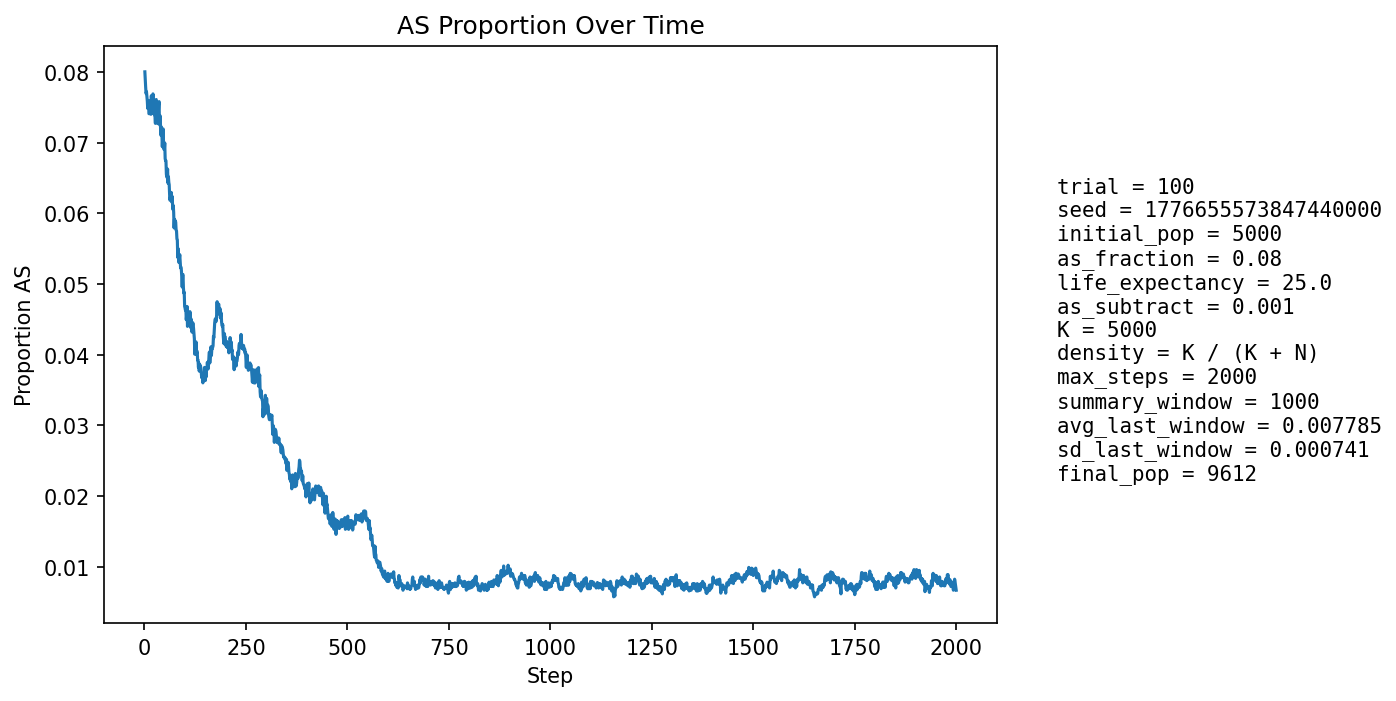

The file beside this chart, header and first rows:
step, population_size, births, newborn_AA, newborn_AS, newborn_SS, prop_newborn_AA, prop_newborn_AS, prop_newborn_SS, prop_repro_AA, prop_repro_AS, prop_AS_population
1, 5399, 1295, 1187, 107, 1, 0.9166, 0.08263, 0.0007722, 0.9212, 0.07876, 0.08001
2, 5585, 1247, 1149, 95, 3, 0.9214, 0.07618, 0.002406, 0.9214, 0.07864, 0.07878
3, 5758, 1227, 1136, 91, 0, 0.9258, 0.07416, 0.0, 0.9214, 0.07855, 0.0778
4, 5914, 1214, 1124, 88, 2, 0.9259, 0.07249, 0.001647, 0.9203, 0.07966, 0.07694
5, 6140, 1290, 1189, 100, 1, 0.9217, 0.07752, 0.0007752, 0.9197, 0.08026, 0.0772
6, 6364, 1338, 1236, 99, 3, 0.9238, 0.07399, 0.002242, 0.9205, 0.07948, 0.07652
7, 6588, 1374, 1271, 101, 2, 0.925, 0.07351, 0.001456, 0.9212, 0.0788, 0.0759
8, 6801, 1399, 1297, 99, 3, 0.9271, 0.07076, 0.002144, 0.9223, 0.07773, 0.07484
9, 7020, 1434, 1319, 114, 1, 0.9198, 0.0795, 0.0006974, 0.9226, 0.0774, 0.07593
10, 7241, 1470, 1353, 115, 2, 0.9204, 0.07823, 0.001361, 0.9233, 0.07668, 0.07596
11, 7464, 1506, 1402, 101, 3, 0.9309, 0.06707, 0.001992, 0.924, 0.07596, 0.07409
12, 7680, 1535, 1424, 111, 0, 0.9277, 0.07231, 0.0, 0.9258, 0.07421, 0.07409
13, 7857, 1536, 1421, 113, 2, 0.9251, 0.07357, 0.001302, 0.9256, 0.07444, 0.0742
14, 8024, 1551, 1422, 127, 2, 0.9168, 0.08188, 0.001289, 0.9245, 0.07548, 0.07565
15, 8178, 1570, 1450, 119, 1, 0.9236, 0.0758, 0.0006369, 0.9259, 0.0741, 0.07508
16, 8324, 1593, 1478, 112, 3, 0.9278, 0.07031, 0.001883, 0.9264, 0.07361, 0.074
17, 8454, 1606, 1464, 139, 3, 0.9116, 0.08655, 0.001868, 0.9267, 0.07335, 0.07665
18, 8579, 1618, 1511, 107, 0, 0.9339, 0.06613, 0.0, 0.9251, 0.07489, 0.07413
19, 8689, 1628, 1489, 138, 1, 0.9146, 0.08477, 0.0006143, 0.9249, 0.07508, 0.07653
20, 8792, 1640, 1513, 124, 3, 0.9226, 0.07561, 0.001829, 0.9254, 0.07463, 0.07598
21, 8882, 1648, 1511, 134, 3, 0.9169, 0.08131, 0.00182, 0.9237, 0.07631, 0.0769
22, 8963, 1655, 1540, 113, 2, 0.9305, 0.06828, 0.001208, 0.926, 0.07398, 0.07509
23, 9038, 1662, 1532, 128, 2, 0.9218, 0.07702, 0.001203, 0.9235, 0.07651, 0.0759
24, 9103, 1666, 1549, 116, 1, 0.9298, 0.06963, 0.0006002, 0.9235, 0.07654, 0.0747
25, 9155, 1672, 1553, 116, 3, 0.9288, 0.06938, 0.001794, 0.9226, 0.07741, 0.07384
26, 9206, 1678, 1553, 120, 5, 0.9255, 0.07151, 0.00298, 0.9242, 0.07577, 0.07376
27, 9255, 1684, 1568, 115, 1, 0.9311, 0.06829, 0.0005938, 0.9239, 0.07609, 0.07272
28, 9294, 1686, 1531, 151, 4, 0.9081, 0.08956, 0.002372, 0.9249, 0.0751, 0.07596
29, 9330, 1689, 1549, 137, 3, 0.9171, 0.08111, 0.001776, 0.9267, 0.07331, 0.0761
30, 9362, 1691, 1573, 116, 2, 0.9302, 0.0686, 0.001183, 0.9266, 0.07345, 0.07434
31, 9389, 1694, 1572, 119, 3, 0.928, 0.07025, 0.001771, 0.9283, 0.07171, 0.07402
32, 9415, 1697, 1573, 120, 4, 0.9269, 0.07071, 0.002357, 0.9253, 0.07475, 0.07371
33, 9438, 1699, 1584, 114, 1, 0.9323, 0.0671, 0.0005886, 0.9244, 0.07556, 0.07268
34, 9453, 1700, 1558, 135, 7, 0.9165, 0.07941, 0.004118, 0.9252, 0.07478, 0.07416
35, 9472, 1702, 1558, 142, 2, 0.9154, 0.08343, 0.001175, 0.9258, 0.0742, 0.07527
36, 9485, 1702, 1561, 137, 4, 0.9172, 0.08049, 0.00235, 0.9263, 0.07368, 0.0758
37, 9495, 1704, 1594, 103, 7, 0.9354, 0.06045, 0.004108, 0.9271, 0.07292, 0.07267
38, 9507, 1705, 1586, 116, 3, 0.9302, 0.06804, 0.00176, 0.926, 0.07403, 0.07247
39, 9515, 1705, 1567, 134, 4, 0.9191, 0.07859, 0.002346, 0.9244, 0.07559, 0.07378
40, 9526, 1706, 1601, 103, 2, 0.9385, 0.06038, 0.001172, 0.9243, 0.07571, 0.07107
41, 9534, 1706, 1576, 128, 2, 0.9238, 0.07503, 0.001172, 0.9272, 0.07284, 0.07227
42, 9542, 1706, 1585, 119, 2, 0.9291, 0.06975, 0.001172, 0.928, 0.07199, 0.07158
43, 9547, 1706, 1585, 118, 3, 0.9291, 0.06917, 0.001758, 0.9266, 0.07336, 0.07112
44, 9552, 1707, 1599, 105, 3, 0.9367, 0.06151, 0.001757, 0.9287, 0.07127, 0.06941
45, 9558, 1707, 1576, 130, 1, 0.9233, 0.07616, 0.0005858, 0.928, 0.07205, 0.07083
46, 9563, 1708, 1570, 136, 2, 0.9192, 0.07963, 0.001171, 0.929, 0.07098, 0.07194
47, 9569, 1708, 1598, 109, 1, 0.9356, 0.06382, 0.0005855, 0.9302, 0.06976, 0.07002
48, 9572, 1708, 1600, 107, 1, 0.9368, 0.06265, 0.0005855, 0.9323, 0.06771, 0.06906
49, 9578, 1709, 1593, 115, 1, 0.9321, 0.06729, 0.0005851, 0.9303, 0.06968, 0.06901
50, 9577, 1708, 1577, 128, 3, 0.9233, 0.07494, 0.001756, 0.9287, 0.07127, 0.06996
51, 9580, 1709, 1605, 104, 0, 0.9391, 0.06085, 0.0, 0.9308, 0.06925, 0.06775
52, 9578, 1709, 1595, 111, 3, 0.9333, 0.06495, 0.001755, 0.9316, 0.06842, 0.06745
53, 9580, 1710, 1592, 116, 2, 0.931, 0.06784, 0.00117, 0.932, 0.06798, 0.06743
54, 9581, 1710, 1607, 101, 2, 0.9398, 0.05906, 0.00117, 0.931, 0.06901, 0.06555
55, 9584, 1709, 1602, 106, 1, 0.9374, 0.06202, 0.0005851, 0.933, 0.067, 0.06511
56, 9581, 1709, 1591, 116, 2, 0.931, 0.06788, 0.00117, 0.9332, 0.06679, 0.06544
57, 9583, 1710, 1585, 123, 2, 0.9269, 0.07193, 0.00117, 0.9336, 0.06637, 0.06626
58, 9586, 1710, 1610, 98, 2, 0.9415, 0.05731, 0.00117, 0.9358, 0.06415, 0.06426
59, 9590, 1711, 1594, 116, 1, 0.9316, 0.0678, 0.0005845, 0.9363, 0.06373, 0.06517
60, 9585, 1710, 1600, 106, 4, 0.9357, 0.06199, 0.002339, 0.9355, 0.06453, 0.06437
... 1,940 more rows
